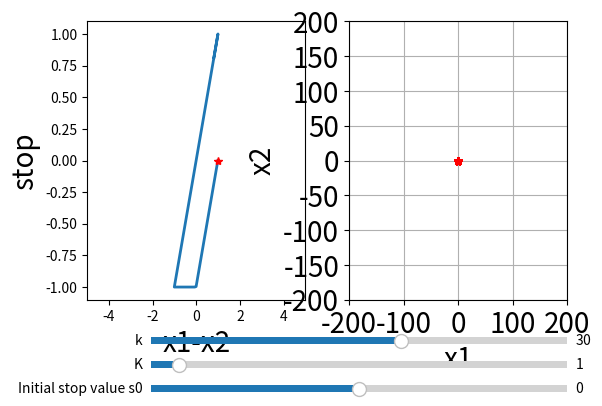

Reproduce this figure in Python.
from scipy.integrate import odeint
import matplotlib.pyplot as plt
from matplotlib.widgets import Slider, Button
import numpy as np
import math


def vectorfield0(w, t, p):
    x1, x3, x2, x4 = w
    limit, smallk, bigk, delta = p
    stop = min(limit, max(-limit, x1-x2))
    f = smallk*(x1-x2) + stop
    func = [x3, -f-x2*bigk, x4, f-x4*delta]
    return func


bigk0 = 1
delta0 = 0.01
smallk0 = 30
limit = 1
ss0 = 0

# Initial conditions
x1, x3, x2, x4 = 1, 0.01, 0.01, 0.01

stoptime0 = 40
numpoints0 = 5000

t = [stoptime0 * float(i) / (numpoints0 - 1) for i in range(numpoints0)]
p = [limit, smallk0, bigk0, delta0]
w0 = [x1, x3, x2, x4]
wsol = odeint(vectorfield0, w0, t, args=(p,), atol=1.0e-8, rtol=1.0e-6)

x1_sol = []
x2_sol = []
x3_sol = []
x4_sol = []
for n in range(len(t)):
    x1_sol.append(wsol[n][0])
    x2_sol.append(wsol[n][2])


fig, ax = plt.subplots(1, 2)
plt.subplots_adjust(left=0.15, bottom=0.3)

solx = []
for i in range(0, len(wsol)):
    solx.append(wsol[i][0]-wsol[i][2])


s0 = 0
sols = [s0]
for i in range(0, len(wsol)-1):
    sols.append(min(limit, max(-limit, (((wsol[i+1][0]-wsol[i+1][2])-(wsol[i][0]-wsol[i][2]))+sols[i]))))


l, = ax[0].plot(solx, sols, '-', lw=2)
l1, = ax[0].plot(solx[0], sols[0], 'r*', lw=2)
plt.xticks(fontsize=20)
plt.yticks(fontsize=20)
l2, = ax[1].plot(x1_sol, x2_sol, lw=2)
eq = -np.array(sols)/smallk0
l3, = ax[1].plot(eq, np.zeros(len(eq)), 'r*', lw=2)
ax[0].margins(x=0)
ax[1].margins(x=0)
ax[0].set_xlabel('x1-x2', fontsize=20)
ax[0].set_ylabel('stop', fontsize=20)
ax[1].set_xlabel('x1', fontsize=20)
ax[1].set_ylabel('x2', fontsize=20)
ax[0].set_xlim([-5, 5])
ax[0].set_ylim([-1.1, 1.1])
ax[1].set_xlim([-200, 200])
ax[1].set_ylim([-200, 200])
#plt.gca().set_aspect('equal', adjustable='box')
plt.xticks(fontsize=20)
plt.yticks(fontsize=20)
plt.grid()


axcolor = 'lightgoldenrodyellow'

smallkval = plt.axes([0.25, 0.2, 0.65, 0.03], facecolor=axcolor)
ssmallkval = Slider(smallkval, 'k', 0, 50.0, valinit=smallk0, valstep=0.1)

bigkval = plt.axes([0.25, 0.15, 0.65, 0.03], facecolor=axcolor)
sbigkval = Slider(bigkval, 'K', 0, 15.0, valinit=bigk0, valstep=0.1)

sval = plt.axes([0.25, 0.1, 0.65, 0.03], facecolor=axcolor)
ssval = Slider(sval, 'Initial stop value s0', -1, 1, valinit=ss0, valstep=0.1)


def update(val):
    def vectorfield(w, t, p):
        x1, x3, x2, x4 = w
        limit, smallk, bigk, delta = p
        stop = min(limit, max(-limit, x1-x2))
        f = smallk*(x1-x2)+stop
        func = [x3, -f - x2 * bigk, x4, f - x4 * delta]
        return func

    smallk = ssmallkval.val
    bigk = sbigkval.val
    s = ssval.val
    delta = delta0
    limit = 1

    # Initial conditions
    x1, x3, x2, x4 = 1, 0.01, 0.01, 0.01

    stoptime = stoptime0
    numpoints = numpoints0

    t = [stoptime * float(i) / (numpoints - 1) for i in range(numpoints)]
    p = [limit, smallk, bigk, delta]
    w0 = [x1, x3, x2, x4]
    wsol = odeint(vectorfield, w0, t, args=(p,), atol=1.0e-8, rtol=1.0e-6)

    x1_sol = []
    x2_sol = []
    x3_sol = []
    x4_sol = []
    for n in range(len(t)):
        x1_sol.append(wsol[n][0])
        x2_sol.append(wsol[n][2])
        x3_sol.append(wsol[n][1])
        x4_sol.append(wsol[n][3])

    solx = []
    for i in range(0, len(wsol)):
        solx.append(wsol[i][0] - wsol[i][2])

    s = ssval.val
    sols = [s]
    for i in range(0, len(wsol) - 1):
        sols.append(min(limit, max(-limit, ((wsol[i + 1][0] - wsol[i + 1][2]) - (wsol[i][0] - wsol[i][2]) + sols[i]))))
    eq = -np.array(sols)/smallk

    l.set_xdata(solx)
    l.set_ydata(sols)
    l1.set_xdata(solx[0])
    l1.set_ydata(sols[0])
    l2.set_xdata(x1_sol)
    l2.set_ydata(x2_sol)
    l3.set_xdata(eq)
    fig.canvas.draw_idle()


ssmallkval.on_changed(update)
sbigkval.on_changed(update)
ssval.on_changed(update)

plt.show()
